Labelled photos from "data", an image-classification folder in PasserbyZzz/Car. The possible labels are: left, pause, right, straight.

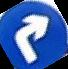
Label: right

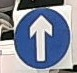
Label: straight

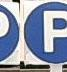
Label: pause

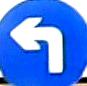
Label: left

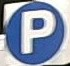
Label: pause

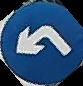
Label: left
